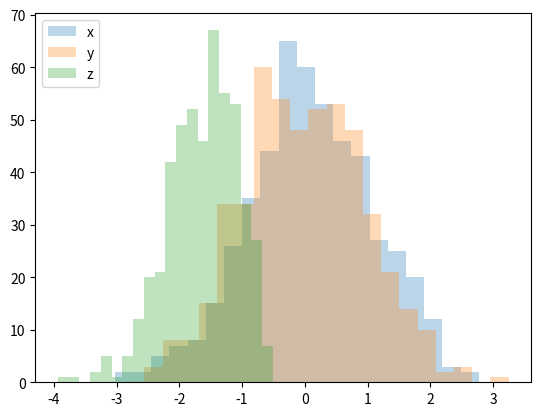

Generate this figure with matplotlib:
import numpy as np
import matplotlib.pyplot as plt
from scipy import stats


np.random.seed(0)


def ols_estimator(xs):
    return (xs[1:] * xs[:-1]).sum() / (xs**2).sum()


def generate_ar1_data(n, coef):
    xs = np.zeros(n)
    for i in range(1, n):
        xs[i] = coef * xs[i-1] + np.random.normal(0, 1)
    return xs


def dickey_fuller_test(xs, alpha):
    # TODO: Implement this
    return 0


def simulation(n_iter=500):
    rejected = np.zeros(n_iter)
    for i in range(n_iter):
        xs = np.random.normal(0, 1, 100)
        rejected[i] = dickey_fuller_test(xs, 0.05)
    return rejected


def main():
    rejected = simulation()
    print('Null hypothesis rejected ratio: {} %'.format(100 * sum(rejected) / len(rejected)))


def t_stat(xs, rho):
    n = len(xs)
    est_rho = ols_estimator(xs)
    s2 = ((xs[1:] - est_rho * xs[:-1])**2).mean()
    sigma = np.sqrt(s2 / (xs[:-1]**2).sum())
    return (est_rho - rho) / sigma


def check_distribution(n_iter=500):
    est_rho_x = np.zeros(n_iter)
    est_rho_y = np.zeros(n_iter)
    est_rho_z = np.zeros(n_iter)
    rho_x = 0
    rho_y = 0.5
    rho_z = 1
    n = 500
    for i in range(n_iter):
        xs = generate_ar1_data(n, rho_x) # not unit root process
        est_rho_x[i] = t_stat(xs, rho_x)
        ys = generate_ar1_data(n, rho_y) # not unit root process
        est_rho_y[i] = t_stat(ys, rho_y)
        zs = generate_ar1_data(n, rho_z) # unit root process
        est_rho_z[i] = t_stat(zs, rho_z)
    plt.hist(est_rho_x, bins=20, alpha=0.3, label='x')
    plt.hist(est_rho_y, bins=20, alpha=0.3, label='y')
    plt.hist(est_rho_z, bins=20, alpha=0.3, label='z')
    plt.legend(loc='upper left')
    plt.show()


if __name__=='__main__':
    #main()
    #print(generate_ar1_data(20, 0.7))
    check_distribution()